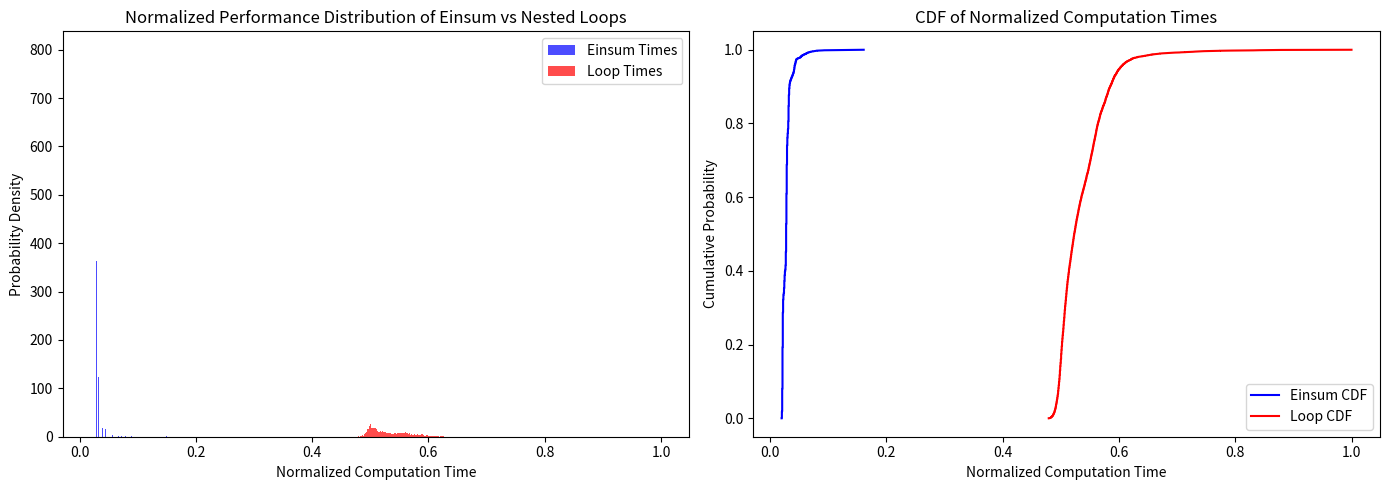

This chart was generated by the following Python code:
import numpy as np
import time
import matplotlib.pyplot as plt

# Function for stiffness calculation using einsum
def compute_stiffness_einsum(weights, B_T_tensor, D, B_tensor, detJ):
    return np.einsum("i,ijk,kl,ilm->jm", weights, B_T_tensor, D, B_tensor) * detJ

# Function for stiffness calculation using nested loops
def compute_stiffness_loops(weights, B_T_tensor, D, B_tensor, detJ):
    num_gauss_points = weights.shape[0]
    size = B_T_tensor.shape[1]  # Should be 6 for a 6x6 matrix
    Ke = np.zeros((size, size))  # Initialize stiffness matrix
    
    for i in range(num_gauss_points):
        for j in range(size):
            for m in range(size):
                sum_term = 0.0
                for k in range(2):  # Assuming D is 2x2
                    for l in range(2):
                        sum_term += B_T_tensor[i, j, k] * D[k, l] * B_tensor[i, l, m]
                Ke[j, m] += weights[i] * sum_term * detJ
    return Ke

# Generate random test data with correct shapes
num_gauss_points = 3
dof_size = 6  # 6x6 stiffness matrix
dim = 2  # Dimension of D matrix
num_trials = 10_000  # Number of trials to measure performance

# Store times
einsum_times = []
loop_times = []

for _ in range(num_trials):
    weights = np.random.rand(num_gauss_points)  # Shape: (3,)
    B_T_tensor = np.random.rand(num_gauss_points, dof_size, dim)  # Shape: (3,6,2)
    D = np.random.rand(dim, dim)  # Shape: (2,2)
    B_tensor = np.random.rand(num_gauss_points, dim, dof_size)  # Shape: (3,2,6)
    detJ = np.random.rand()  # Random determinant value

    # Measure time for Einsum computation
    start_einsum = time.time()
    _ = compute_stiffness_einsum(weights, B_T_tensor, D, B_tensor, detJ)
    end_einsum = time.time()
    einsum_times.append(end_einsum - start_einsum)

    # Measure time for Nested Loops computation
    start_loops = time.time()
    _ = compute_stiffness_loops(weights, B_T_tensor, D, B_tensor, detJ)
    end_loops = time.time()
    loop_times.append(end_loops - start_loops)

# Compute averages
avg_einsum_time = np.mean(einsum_times)
avg_loop_time = np.mean(loop_times)

# Print results
print(f"\n⏱ Average Einsum Computation Time: {avg_einsum_time:.6f} seconds per iteration")
print(f"⏱ Average Nested Loops Computation Time: {avg_loop_time:.6f} seconds per iteration")

# Performance ratio
speedup = avg_loop_time / avg_einsum_time
print(f"\n🚀 Einsum is approximately {speedup:.2f}x faster than Nested Loops!\n")

# Normalize x-axis by maximum observed time
max_time = max(max(einsum_times), max(loop_times))
einsum_times_normalized = np.array(einsum_times) / max_time
loop_times_normalized = np.array(loop_times) / max_time

# Create histogram and CDF plot
fig, axes = plt.subplots(1, 2, figsize=(14, 5))

# Histogram plot (normalized)
axes[0].hist(einsum_times_normalized, bins=1000, alpha=0.7, label="Einsum Times", color="blue", density=True)
axes[0].hist(loop_times_normalized, bins=1000, alpha=0.7, label="Loop Times", color="red", density=True)
axes[0].set_xlabel("Normalized Computation Time")
axes[0].set_ylabel("Probability Density")
axes[0].set_title("Normalized Performance Distribution of Einsum vs Nested Loops")
axes[0].legend()

# Compute and plot CDF
einsum_sorted = np.sort(einsum_times_normalized)
loop_sorted = np.sort(loop_times_normalized)
cdf_einsum = np.arange(1, len(einsum_sorted) + 1) / len(einsum_sorted)
cdf_loop = np.arange(1, len(loop_sorted) + 1) / len(loop_sorted)

axes[1].plot(einsum_sorted, cdf_einsum, label="Einsum CDF", color="blue")
axes[1].plot(loop_sorted, cdf_loop, label="Loop CDF", color="red")
axes[1].set_xlabel("Normalized Computation Time")
axes[1].set_ylabel("Cumulative Probability")
axes[1].set_title("CDF of Normalized Computation Times")
axes[1].legend()

plt.tight_layout()
plt.show()